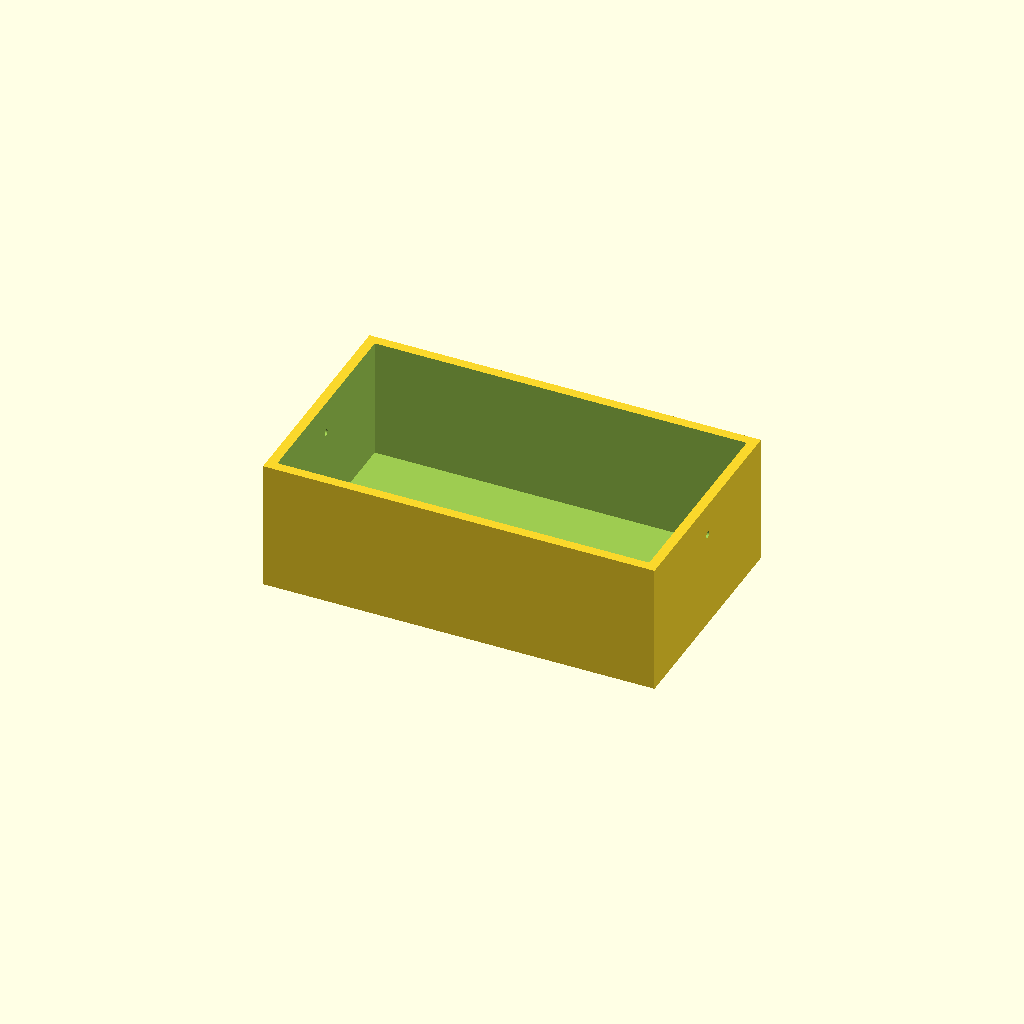
Cell 1: the model at its default parameters.
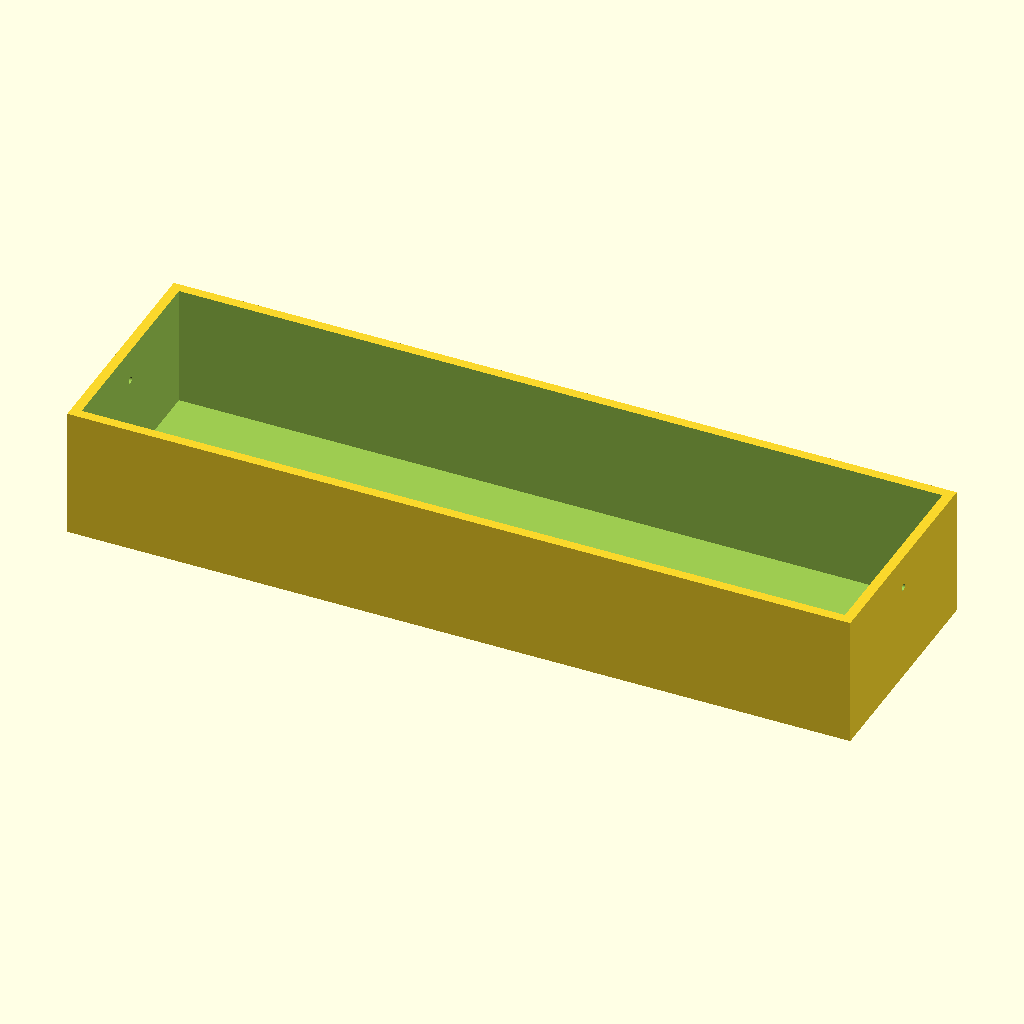
Cell 2: the same model with outer_x = 240.
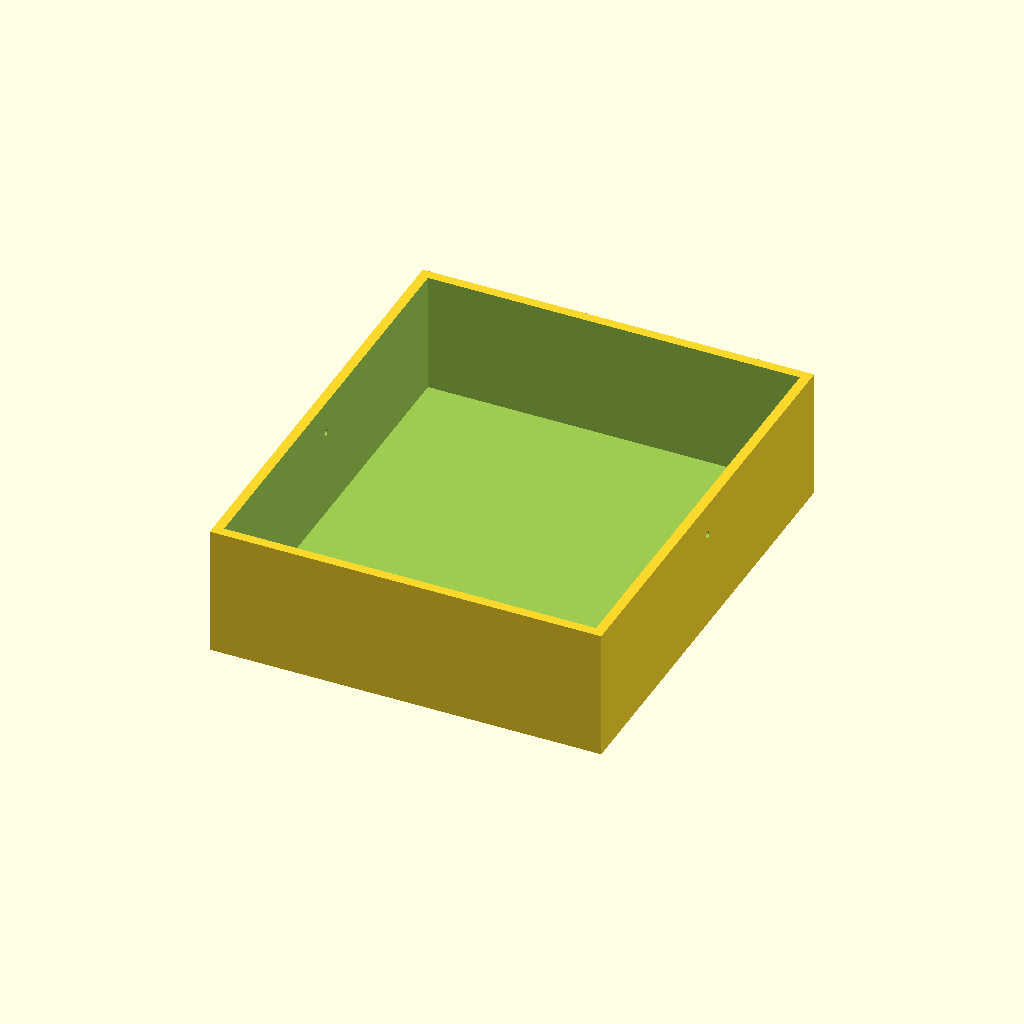
Cell 3: the same model with outer_y = 140.
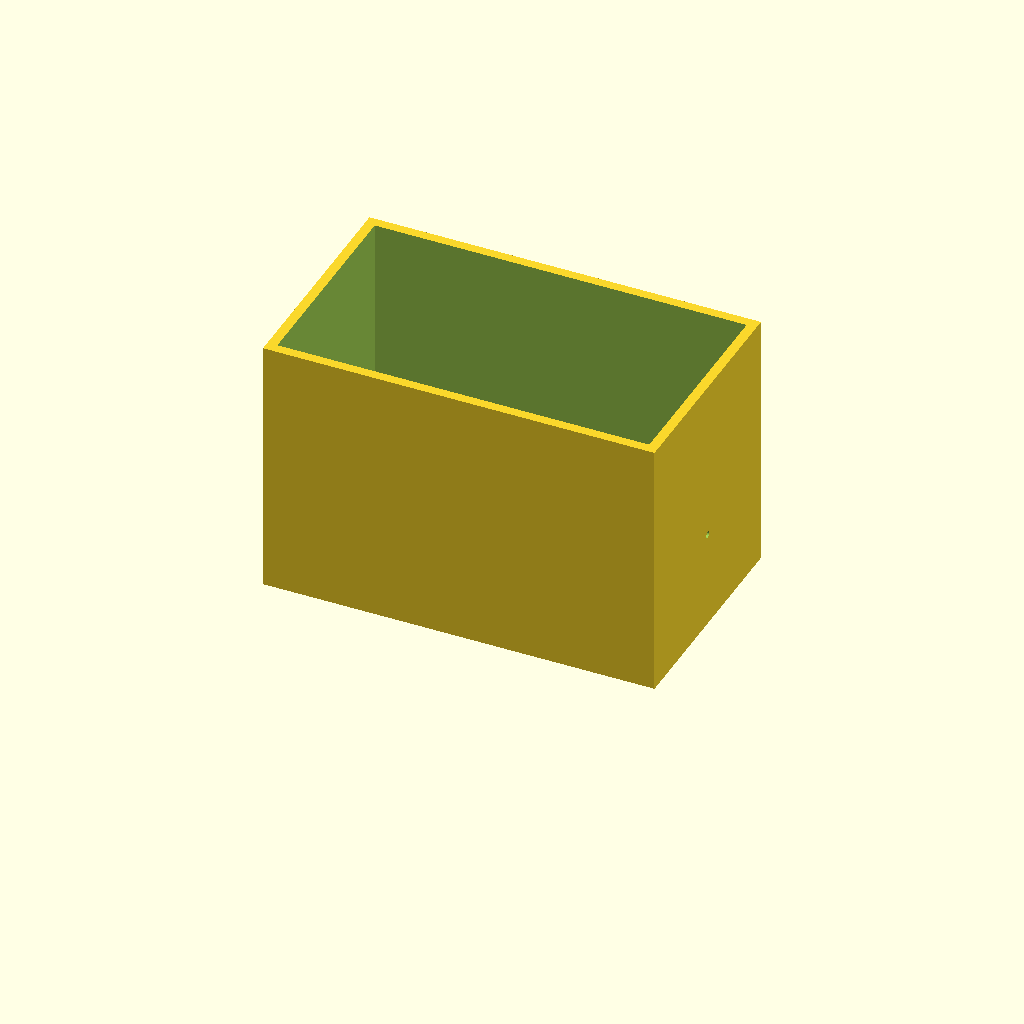
Cell 4: outer_z = 80 (everything else at default).
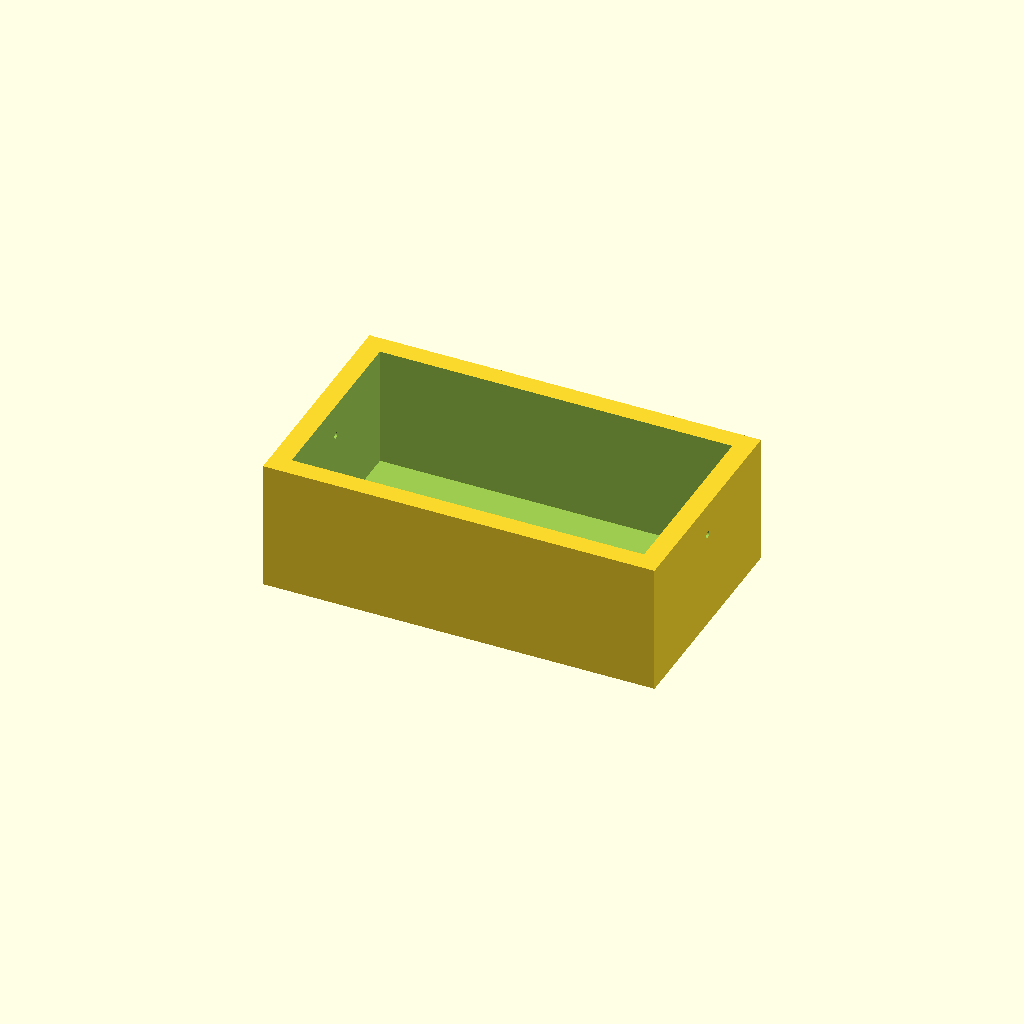
Cell 5 — wall_thickness set to 6, the other parameters unchanged.
One fixed orthographic camera (rotation 55°, 0°, 25°; colour scheme Cornfield) for every cell.
OpenSCAD source file bench/results/ow-gemma4-26b/code/hf.co_google_gemma-4-26B-A4B-it-qat-q4_0-gguf/mini_gel_tank_s0_a6.scad:
// --- Dimensions (mm) ---
outer_x = 120;          // Total length of the tank
outer_y = 70;           // Total width of the tank
outer_z = 40;           // Total height of the tank

wall_thickness = 3;     // Thickness of the walls and floor
floor_thickness = 3;    // Thickness of the floor

platform_length = 60;   // Length of the central platform (X direction)
platform_height = 13;   // Height of the platform top from the inner floor
platform_width = outer_y - (2 * wall_thickness); // Spans full inner width

hole_diameter = 2;      // Diameter of electrode wire holes
hole_y_pos = 0;         // Y position of holes (centered on Y axis)
hole_z_pos = 30;        // Z position of holes (measured from the bottom of the tank)

// --- Resolution ---
$fn = 64;

// --- Model Construction ---

// The part is built starting from Z=0 to ensure it rests on the XY plane.
// We use a union of the shell and platform, then subtract the cavity and holes.

module tank_geometry() {
    difference() {
        // 1. The Solid Body (Outer shell + Internal Platform)
        union() {
            // The main outer block (Base at Z=0)
            cube([outer_x, outer_y, outer_z]);

            // The Platform
            // The platform is centered in X.
            // Its top is at: floor_thickness + platform_height
            // Its bottom is at: floor_thickness
            // To center it in Y: (outer_y - platform_width) / 2
            translate([
                (outer_x - platform_length) / 2, 
                (outer_y - platform_width) / 2, 
                floor_thickness
            ])
            cube([platform_length, platform_width, platform_height]);
        }

        // 2. The Inner Cavity (The space where buffer goes)
        // We subtract the void from the floor_thickness up to the top.
        // We extend the subtraction slightly to ensure the top is open.
        translate([wall_thickness, wall_thickness, floor_thickness])
            cube([outer_x - 2*wall_thickness, outer_y - 2*wall_thickness, outer_z + 0.1]);

        // 3. The Electrode Holes
        // The user specified holes through the X-end walls at y=0, z=30.
        // In our coordinate system (0,0,0 is a corner), the center of the tank is at Y = outer_y/2.
        // The user's "y=0" refers to the center of the Y-axis of the tank.
        // The hole is at Z = 30.
        // We drill through the X-axis (the length of the tank).
        
        // We use a single long cylinder to ensure it cuts through the entire X-span.
        // We use a loop to ensure the hole is cut through both end walls.
        for (x_offset = [-1, outer_x]) {
            translate([x_offset, outer_y/2, hole_z_pos])
                rotate([0, 90, 0])
                    cylinder(d = hole_diameter, h = outer_x + 2, center = true);
        }
    }
}

// Final Assembly:
// The geometry is built from (0,0,0) as the corner.
// To center it on the X and Y axes as per the prompt:
translate([-outer_x/2, -outer_y/2, 0])
    tank_geometry();

// --- Verification of logic ---
// 1. Dimensions: 120x70x40. Correct.
// 2. Walls/Floor: 3mm. Correct.
// 3. Platform: 60mm long, spans full inner width, top is 13mm above inner floor. Correct.
// 4. Holes: 2mm diameter, at Y=0 (tank center), Z=30 (from bottom). Correct.
// 5. Orientation: Rests on XY plane at Z=0. Correct.
Customizer parameters (derived from the source; name, type, default, range or options):
outer_x: number, default 120
outer_y: number, default 70
outer_z: number, default 40
wall_thickness: number, default 3
floor_thickness: number, default 3
platform_length: number, default 60
platform_height: number, default 13
hole_diameter: number, default 2
hole_y_pos: number, default 0
hole_z_pos: number, default 30
